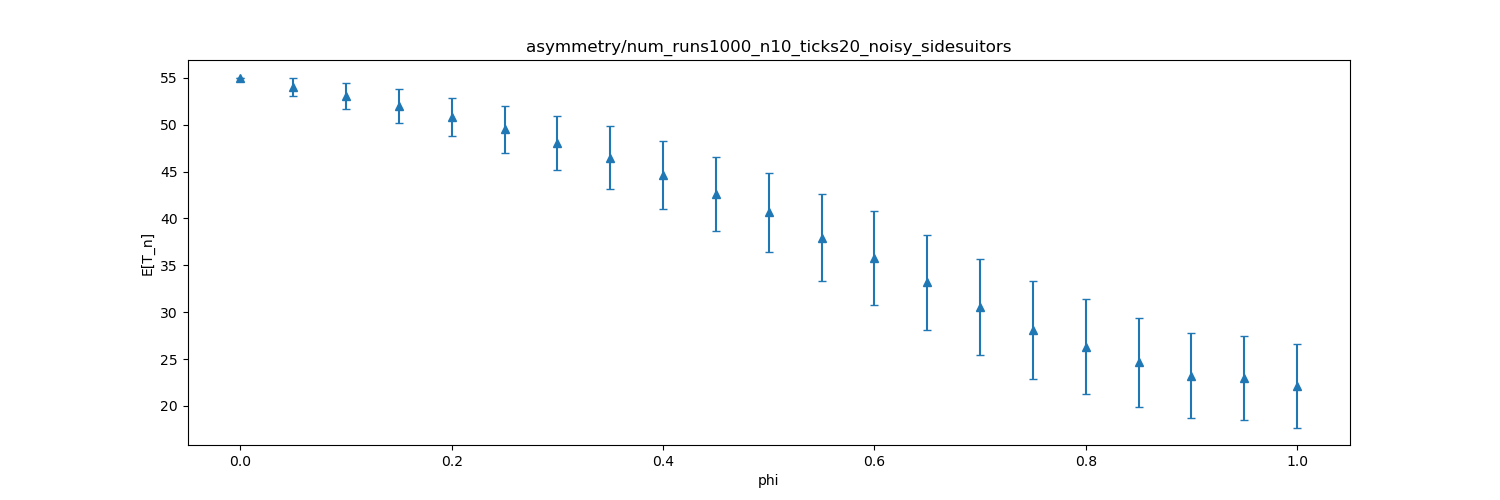

Values plotted in this chart, from the file beside it:
dispersion, mean, stddev
0.0, 55, 0.0
0.05, 54.07, 0.9775
0.1, 53.1, 1.395
0.15, 51.99, 1.819
0.2, 50.84, 2.05
0.25, 49.5, 2.505
0.3, 48.05, 2.854
0.35, 46.51, 3.316
0.4, 44.65, 3.6
0.45, 42.66, 3.942
0.5, 40.69, 4.212
0.55, 37.96, 4.672
0.6, 35.8, 4.979
0.65, 33.2, 5.061
0.7, 30.57, 5.14
0.75, 28.12, 5.197
0.8, 26.3, 5.085
0.85, 24.64, 4.737
0.9, 23.22, 4.542
0.95, 22.96, 4.485
1.0, 22.16, 4.458
